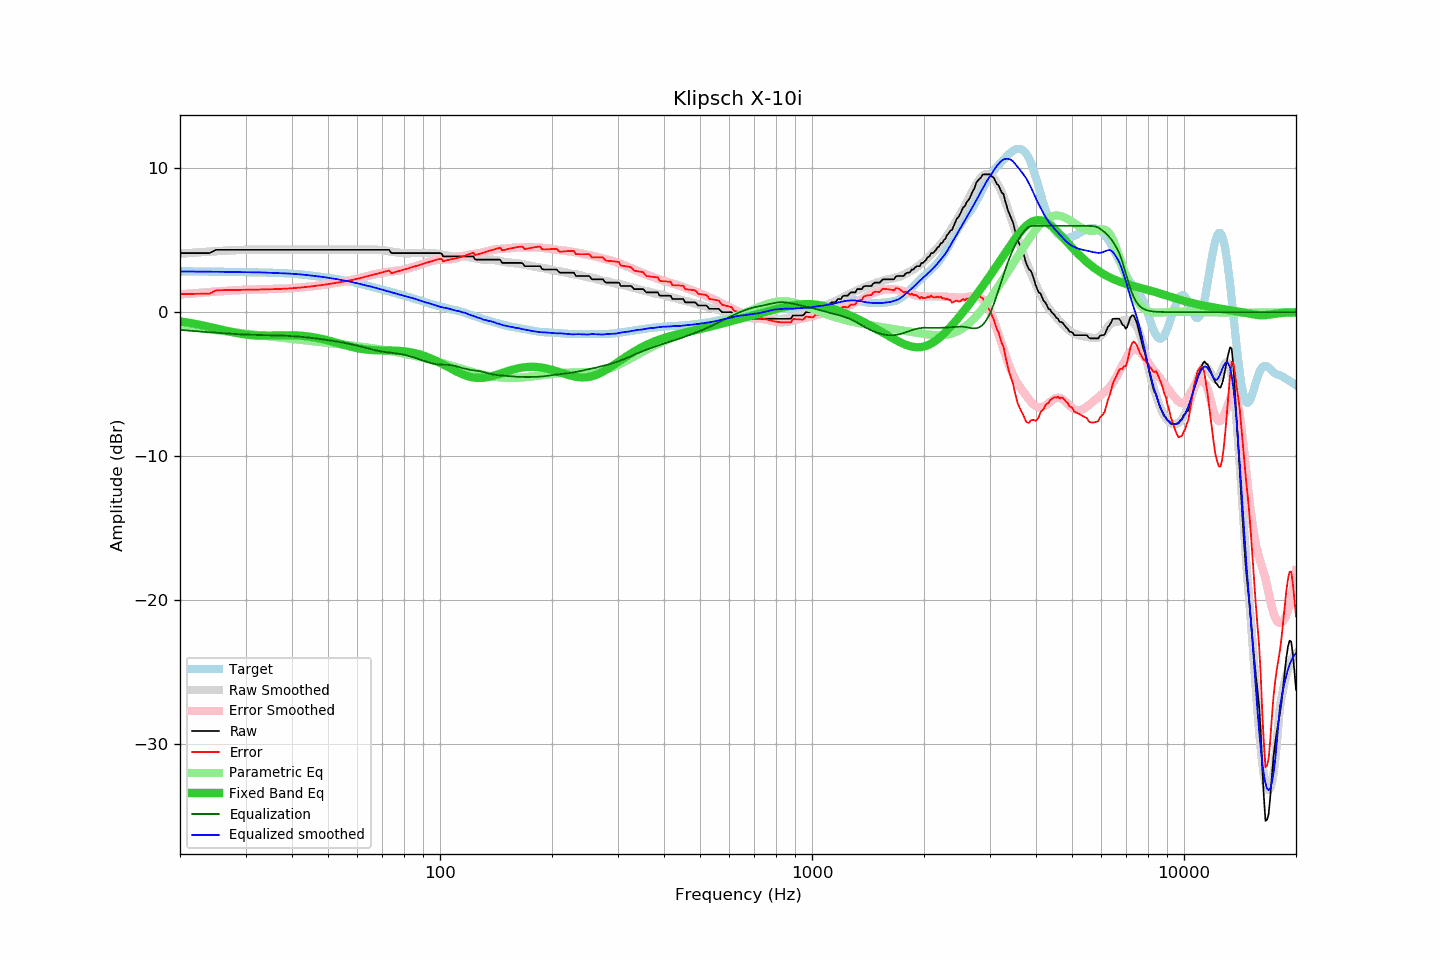

Values plotted in this chart, from the file beside it:
frequency, raw, error, smoothed, error_smoothed, equalization, parametric_eq, equalized_raw, equalized_smoothed, target
20, 4.10, 1.26, 4.06, 1.23, -1.23, -0.64, 2.87, 2.83, 2.84
21, 4.10, 1.27, 4.10, 1.28, -1.28, -0.73, 2.82, 2.82, 2.83
22, 4.10, 1.27, 4.14, 1.32, -1.32, -0.82, 2.78, 2.82, 2.83
23, 4.10, 1.28, 4.17, 1.36, -1.36, -0.92, 2.74, 2.81, 2.82
24, 4.10, 1.28, 4.20, 1.39, -1.39, -1.02, 2.71, 2.81, 2.82
25, 4.33, 1.52, 4.23, 1.43, -1.43, -1.13, 2.90, 2.81, 2.81
26, 4.33, 1.53, 4.26, 1.46, -1.46, -1.23, 2.87, 2.80, 2.80
27, 4.33, 1.53, 4.28, 1.49, -1.49, -1.33, 2.84, 2.79, 2.80
28, 4.33, 1.54, 4.30, 1.51, -1.51, -1.42, 2.82, 2.79, 2.79
29, 4.33, 1.55, 4.32, 1.54, -1.54, -1.49, 2.79, 2.78, 2.78
30, 4.33, 1.55, 4.33, 1.56, -1.56, -1.55, 2.77, 2.77, 2.78
31, 4.33, 1.56, 4.34, 1.57, -1.57, -1.59, 2.76, 2.77, 2.77
32, 4.33, 1.57, 4.35, 1.58, -1.58, -1.62, 2.75, 2.77, 2.76
33, 4.33, 1.57, 4.35, 1.59, -1.59, -1.63, 2.74, 2.76, 2.76
34, 4.33, 1.58, 4.34, 1.60, -1.60, -1.63, 2.73, 2.75, 2.75
35, 4.33, 1.59, 4.33, 1.60, -1.60, -1.63, 2.73, 2.73, 2.74
36, 4.33, 1.60, 4.33, 1.61, -1.61, -1.62, 2.72, 2.72, 2.73
37, 4.33, 1.61, 4.33, 1.62, -1.62, -1.61, 2.71, 2.71, 2.72
38, 4.33, 1.62, 4.33, 1.63, -1.63, -1.60, 2.70, 2.70, 2.71
39, 4.33, 1.64, 4.33, 1.65, -1.65, -1.60, 2.68, 2.68, 2.69
40, 4.33, 1.66, 4.33, 1.66, -1.66, -1.60, 2.67, 2.67, 2.67
41, 4.33, 1.68, 4.33, 1.68, -1.68, -1.61, 2.65, 2.65, 2.65
42, 4.33, 1.70, 4.33, 1.71, -1.71, -1.63, 2.62, 2.62, 2.63
43, 4.33, 1.73, 4.33, 1.73, -1.73, -1.65, 2.60, 2.60, 2.60
44, 4.33, 1.76, 4.33, 1.76, -1.76, -1.68, 2.57, 2.57, 2.57
45, 4.33, 1.78, 4.33, 1.79, -1.79, -1.72, 2.54, 2.54, 2.55
46, 4.33, 1.82, 4.33, 1.81, -1.81, -1.76, 2.52, 2.52, 2.51
47, 4.33, 1.85, 4.33, 1.84, -1.84, -1.80, 2.49, 2.49, 2.48
48, 4.33, 1.88, 4.33, 1.88, -1.88, -1.85, 2.45, 2.45, 2.45
49, 4.33, 1.91, 4.33, 1.91, -1.91, -1.91, 2.42, 2.42, 2.42
50, 4.33, 1.94, 4.33, 1.94, -1.94, -1.96, 2.39, 2.39, 2.39
51, 4.33, 1.98, 4.33, 1.98, -1.98, -2.02, 2.35, 2.35, 2.35
52, 4.33, 2.01, 4.33, 2.01, -2.01, -2.08, 2.32, 2.32, 2.32
53, 4.33, 2.05, 4.33, 2.05, -2.05, -2.14, 2.28, 2.28, 2.28
54, 4.33, 2.08, 4.33, 2.08, -2.08, -2.20, 2.25, 2.25, 2.25
55, 4.33, 2.12, 4.33, 2.12, -2.12, -2.26, 2.21, 2.21, 2.21
56, 4.33, 2.16, 4.33, 2.16, -2.16, -2.32, 2.17, 2.17, 2.17
57, 4.33, 2.19, 4.33, 2.20, -2.20, -2.37, 2.13, 2.13, 2.14
58, 4.33, 2.24, 4.33, 2.24, -2.24, -2.42, 2.09, 2.09, 2.09
59, 4.33, 2.28, 4.33, 2.28, -2.28, -2.46, 2.05, 2.05, 2.05
60, 4.33, 2.32, 4.33, 2.33, -2.33, -2.50, 2.00, 2.00, 2.01
61, 4.33, 2.36, 4.33, 2.37, -2.37, -2.54, 1.96, 1.96, 1.97
62, 4.33, 2.41, 4.33, 2.42, -2.42, -2.57, 1.91, 1.91, 1.92
63, 4.33, 2.46, 4.33, 2.47, -2.47, -2.59, 1.86, 1.86, 1.87
64, 4.33, 2.50, 4.34, 2.52, -2.52, -2.61, 1.81, 1.83, 1.83
65, 4.33, 2.55, 4.35, 2.56, -2.56, -2.63, 1.77, 1.79, 1.78
66, 4.33, 2.59, 4.35, 2.61, -2.61, -2.64, 1.72, 1.74, 1.74
67, 4.33, 2.64, 4.34, 2.64, -2.64, -2.64, 1.69, 1.70, 1.69
68, 4.33, 2.68, 4.33, 2.68, -2.68, -2.65, 1.65, 1.65, 1.65
69, 4.33, 2.72, 4.32, 2.71, -2.71, -2.65, 1.62, 1.60, 1.61
70, 4.33, 2.76, 4.30, 2.74, -2.74, -2.66, 1.59, 1.56, 1.57
71, 4.33, 2.81, 4.27, 2.76, -2.76, -2.66, 1.57, 1.51, 1.52
72, 4.33, 2.85, 4.25, 2.79, -2.79, -2.66, 1.54, 1.47, 1.48
73, 4.33, 2.89, 4.23, 2.80, -2.80, -2.66, 1.53, 1.42, 1.44
74, 4.10, 2.70, 4.20, 2.82, -2.82, -2.66, 1.28, 1.38, 1.40
75, 4.10, 2.75, 4.18, 2.84, -2.84, -2.67, 1.26, 1.34, 1.35
76, 4.10, 2.79, 4.16, 2.86, -2.86, -2.67, 1.24, 1.30, 1.31
77, 4.10, 2.83, 4.13, 2.88, -2.88, -2.68, 1.22, 1.25, 1.27
78, 4.10, 2.87, 4.11, 2.90, -2.90, -2.69, 1.20, 1.21, 1.23
79, 4.10, 2.91, 4.10, 2.93, -2.93, -2.70, 1.17, 1.17, 1.19
... 553 more rows
